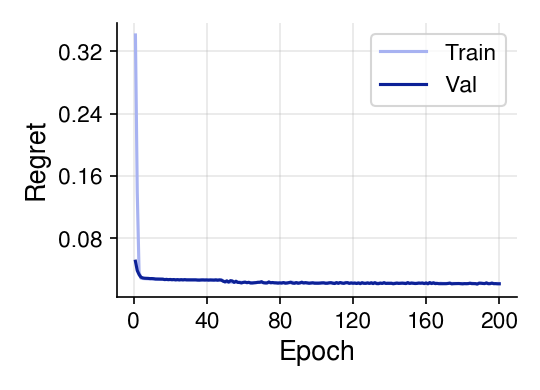

Values plotted in this chart, from the file beside it:
epoch, tau, train_E_regret, val_greedy_regret
1, 1.0, 0.3409, 0.05057
2, 1.0, 0.1399, 0.03855
3, 1.0, 0.03634, 0.03341
4, 1.0, 0.02883, 0.03009
5, 1.0, 0.02837, 0.02913
6, 1.0, 0.02816, 0.02872
7, 1.0, 0.02804, 0.02862
8, 1.0, 0.02793, 0.0285
9, 1.0, 0.02782, 0.02825
10, 1.0, 0.02773, 0.0283
11, 1.0, 0.02762, 0.02809
12, 1.0, 0.02754, 0.02769
13, 1.0, 0.02747, 0.02762
14, 1.0, 0.02734, 0.02752
15, 1.0, 0.02726, 0.02736
16, 1.0, 0.02717, 0.02755
17, 1.0, 0.02713, 0.02694
18, 1.0, 0.02702, 0.02727
19, 1.0, 0.02699, 0.02686
20, 1.0, 0.02696, 0.02715
21, 1.0, 0.02686, 0.02678
22, 1.0, 0.02688, 0.02703
23, 1.0, 0.0268, 0.02655
24, 1.0, 0.02686, 0.0269
25, 1.0, 0.02685, 0.0265
26, 1.0, 0.02672, 0.02687
27, 1.0, 0.02673, 0.02654
28, 1.0, 0.02672, 0.02691
29, 1.0, 0.02674, 0.02656
30, 1.0, 0.02667, 0.0266
31, 1.0, 0.02668, 0.0265
32, 1.0, 0.02664, 0.02654
33, 1.0, 0.02663, 0.02657
34, 1.0, 0.02662, 0.02658
35, 1.0, 0.0266, 0.02631
36, 1.0, 0.02658, 0.02624
37, 1.0, 0.02662, 0.02648
38, 1.0, 0.02664, 0.02653
39, 1.0, 0.02659, 0.02637
40, 1.0, 0.02658, 0.02652
41, 1.0, 0.02653, 0.02627
42, 1.0, 0.0265, 0.02648
43, 1.0, 0.02654, 0.02642
44, 1.0, 0.02642, 0.02628
45, 1.0, 0.02591, 0.02665
46, 1.0, 0.02655, 0.02614
47, 1.0, 0.02651, 0.02654
48, 1.0, 0.02669, 0.02622
49, 1.0, 0.02544, 0.02487
50, 1.0, 0.02404, 0.02403
51, 1.0, 0.02388, 0.02539
52, 1.0, 0.02396, 0.02373
53, 1.0, 0.02381, 0.02558
54, 1.0, 0.0238, 0.02523
55, 1.0, 0.02362, 0.02339
56, 1.0, 0.0237, 0.02489
57, 1.0, 0.02347, 0.02336
58, 1.0, 0.02373, 0.02324
59, 1.0, 0.02348, 0.02262
60, 1.0, 0.02331, 0.0234
... 140 more rows
